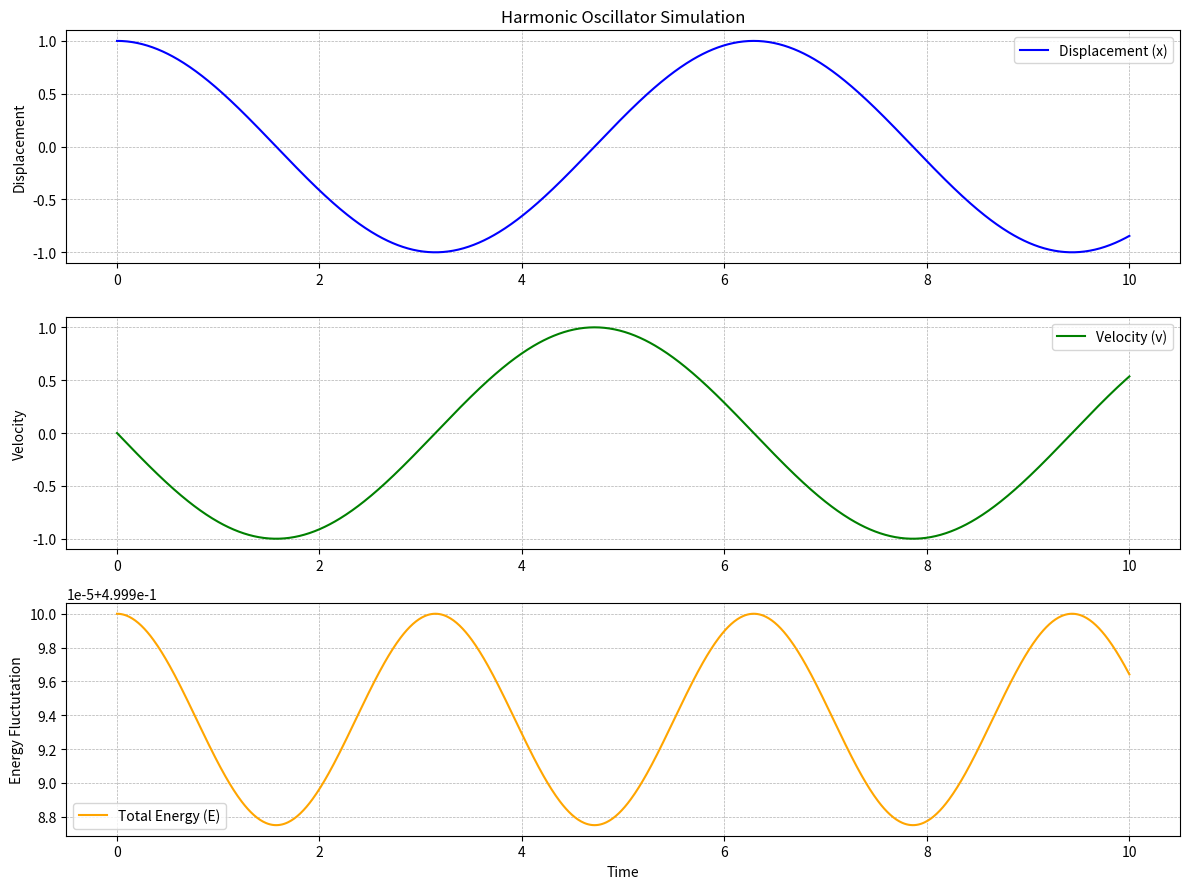

Source code (Python):
import numpy as np 
import matplotlib.pyplot as plt 

### Define parameters
m = 1.0
k = 1.0
T = 10.0 
delta_t = 0.01
n_steps = int(T / delta_t)
time = np.linspace(0, T, n_steps)

### Define time step values, equispaced from 0.001 to 1.0
dt = np.logspace(-3, 0, 10)

### Create an empty list to store energy values 
energy_values = []
delta_E_values = []

### Set initial arrays to 0 
x = np.zeros(n_steps)
v = np.zeros(n_steps)
a = np.zeros(n_steps)
K = np.zeros(n_steps)
U = np.zeros(n_steps)
E = np.zeros(n_steps)

### Set initial conditions 
x[0] = 1.0
v[0] = 0.0 
a[0] = - (k / m) * x[0]

### Compute initial energies
K[0] = 0.5 * m * v[0] ** 2
U[0] = 0.5 * k * x[0] ** 2
E[0] = K[0] + U[0]

### Velocity Verlet Algorithm to compute the energy deviation
for i in range(n_steps - 1):
    x[i + 1] = x[i] + v[i] * delta_t + (0.5 * a[i] * delta_t ** 2)
    a[i + 1] = - (k / m) * x[i + 1]
    v[i + 1] = v[i] + 0.5 * (a[i] + a[i + 1]) * delta_t

### Compute new energies 
K = 0.5 * m * v ** 2
U = 0.5 * k * x ** 2
E = K + U

### Take the average change in energy 
delta_E = np.mean(np.abs((E - E[0]) / E[0]))
energy_values.append(delta_E)

### Plotting everything in subplots 
plt.figure(figsize=(12, 9))

### Displacement plot
plt.subplot(3, 1, 1)
plt.plot(time, x, label='Displacement (x)', linestyle='-', color='blue')
plt.title('Harmonic Oscillator Simulation')
plt.ylabel('Displacement')
plt.grid(True, linestyle="--", linewidth=0.5)
plt.legend()

### Velocity plot
plt.subplot(3, 1, 2)
plt.plot(time, v, label='Velocity (v)', linestyle='-', color='green')
plt.ylabel('Velocity')
plt.grid(True, linestyle="--", linewidth=0.5)
plt.legend()

### Energy fluctuation
plt.subplot(3, 1, 3)
plt.plot(time, E, label='Total Energy (E)', linestyle='-', color='orange')
plt.xlabel('Time')
plt.ylabel('Energy Fluctutation')
plt.grid(True, linestyle="--", linewidth=0.5)
plt.legend()

plt.tight_layout()
plt.show()
